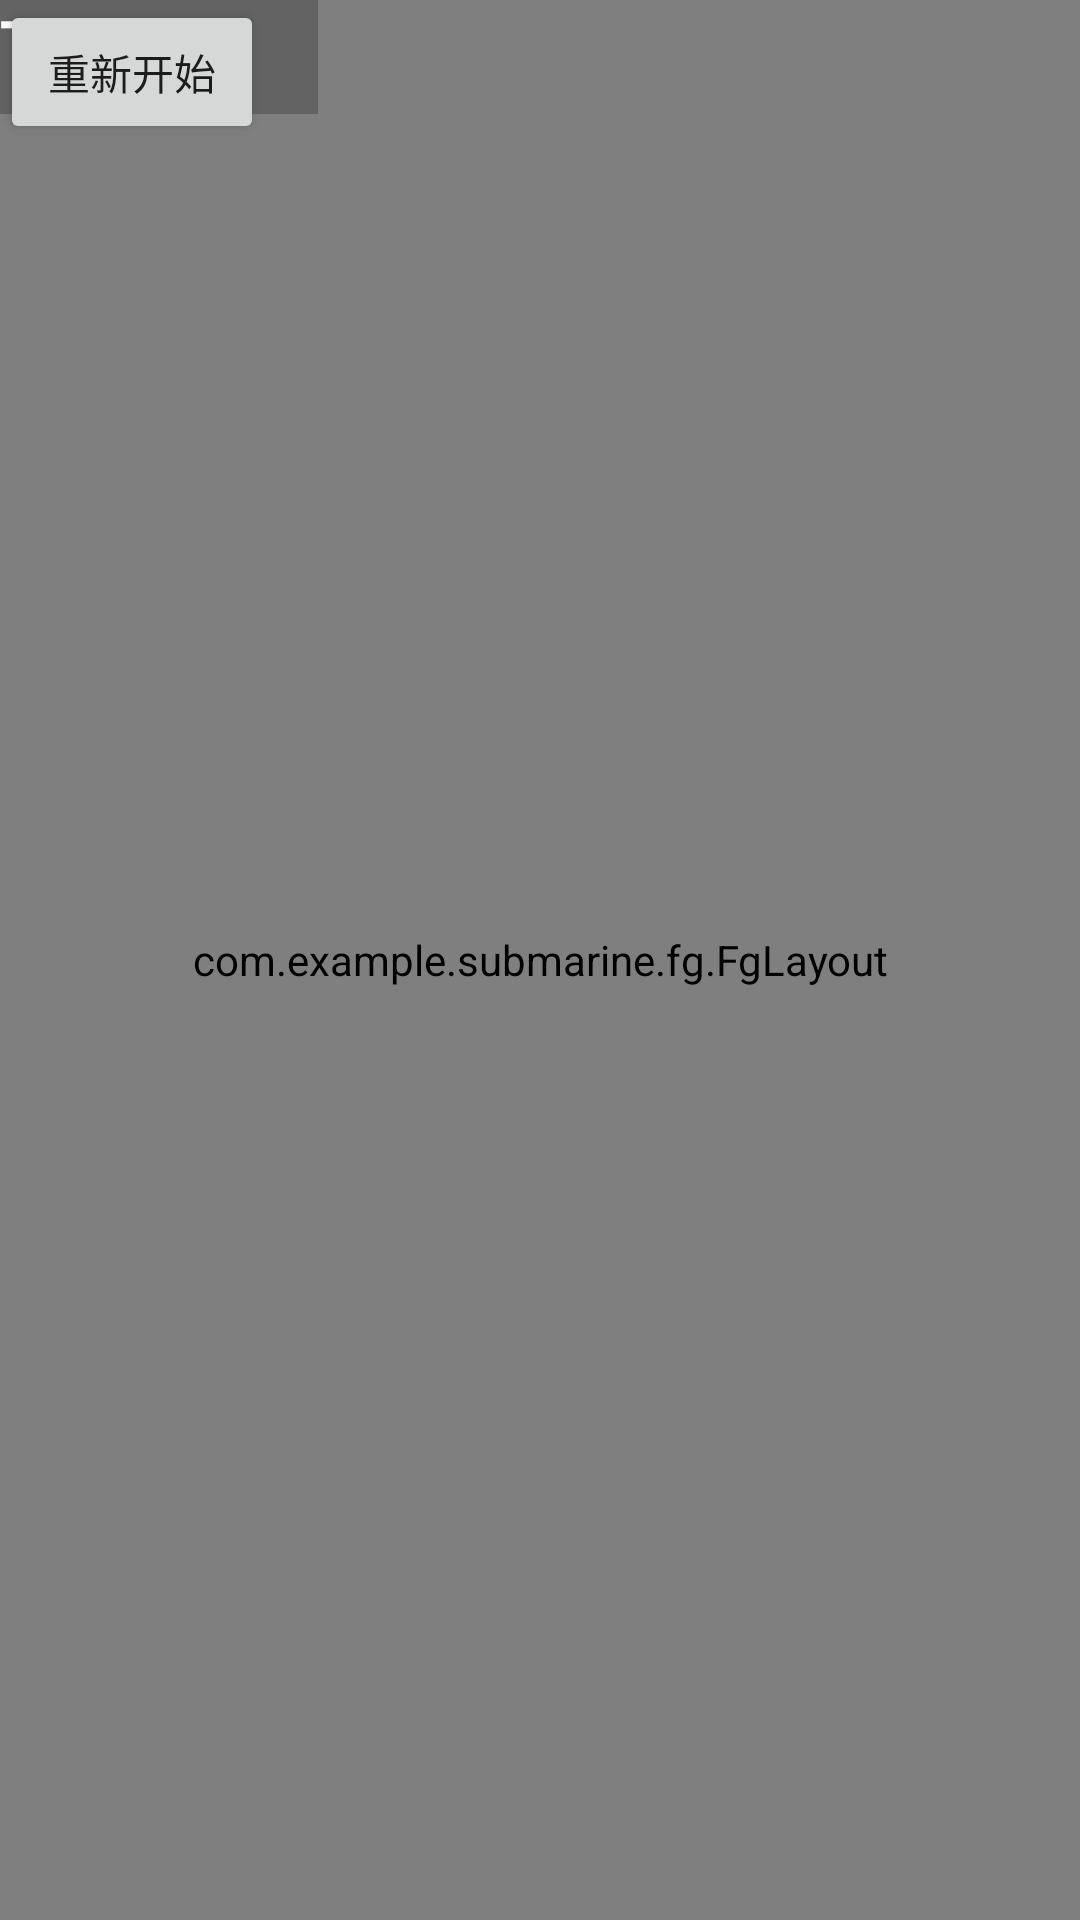

Android layout source for this screen:
<!-- AndroidManifest.xml: application theme Theme.Submarine -->
<!-- res/layout/activity_main.xml -->
<?xml version="1.0" encoding="utf-8"?>
<FrameLayout xmlns:android="http://schemas.android.com/apk/res/android"
    xmlns:app="http://schemas.android.com/apk/res-auto"
    xmlns:tools="http://schemas.android.com/tools"
    android:layout_width="match_parent"
    android:layout_height="match_parent"
    tools:context=".MainActivity" >

    <TextureView
        android:id="@+id/texture_preview"
        android:layout_width="match_parent"
        android:layout_height="match_parent" />
    <com.example.submarine.cam.widget.FaceRectView
        android:id="@+id/face_rect_view"
        android:layout_width="match_parent"
        android:layout_height="match_parent" />

    <com.example.submarine.background.BgLayout
        android:id="@+id/BgLayout"
        android:layout_width="match_parent"
        android:layout_height="match_parent"
        android:background="#063DF9"
        android:backgroundTint="#AE000DFF">

    </com.example.submarine.background.BgLayout>

    <com.example.submarine.fg.FgLayout
        android:id="@+id/FgLayout"
        android:layout_width="match_parent"
        android:layout_height="match_parent">

    </com.example.submarine.fg.FgLayout>

    <TextView
        android:id="@+id/log"
        android:layout_width="106dp"
        android:layout_height="38dp"
        android:background="#40121111"
        android:text="TextView"
        android:textColor="#FFFFFF"
        android:textSize="20sp"
        android:textStyle="bold" />

    <Button
        android:id="@+id/btn_restart"
        android:layout_width="wrap_content"
        android:layout_height="wrap_content"
        android:onClick="restart"
        android:text="重新开始"
        tools:ignore="OnClick" />

</FrameLayout>
<!-- resources referenced by this layout -->
<resources>
  <style name="Theme.Submarine" parent="Theme.MaterialComponents.DayNight.DarkActionBar">
          
          <item name="colorPrimary">@color/purple_500</item>
          <item name="colorPrimaryVariant">@color/purple_700</item>
          <item name="colorOnPrimary">@color/white</item>
          
          <item name="colorSecondary">@color/teal_200</item>
          <item name="colorSecondaryVariant">@color/teal_700</item>
          <item name="colorOnSecondary">@color/black</item>
          
          <item name="android:statusBarColor" tools:targetApi="l">?attr/colorPrimaryVariant</item>
          
          <item name="windowNoTitle">true</item>
          <item name="android:windowFullscreen">true</item>
      </style>
  <!-- not gathered from this repository: default colours our renderer supplied (Android Studio template values) -->
  <color name="purple_500">#FF6200EE</color>
  <color name="purple_700">#FF3700B3</color>
  <color name="teal_200">#FF03DAC5</color>
  <color name="teal_700">#FF018786</color>
  <color name="black">#FF000000</color>
  <color name="white">#FFFFFFFF</color>
</resources>
